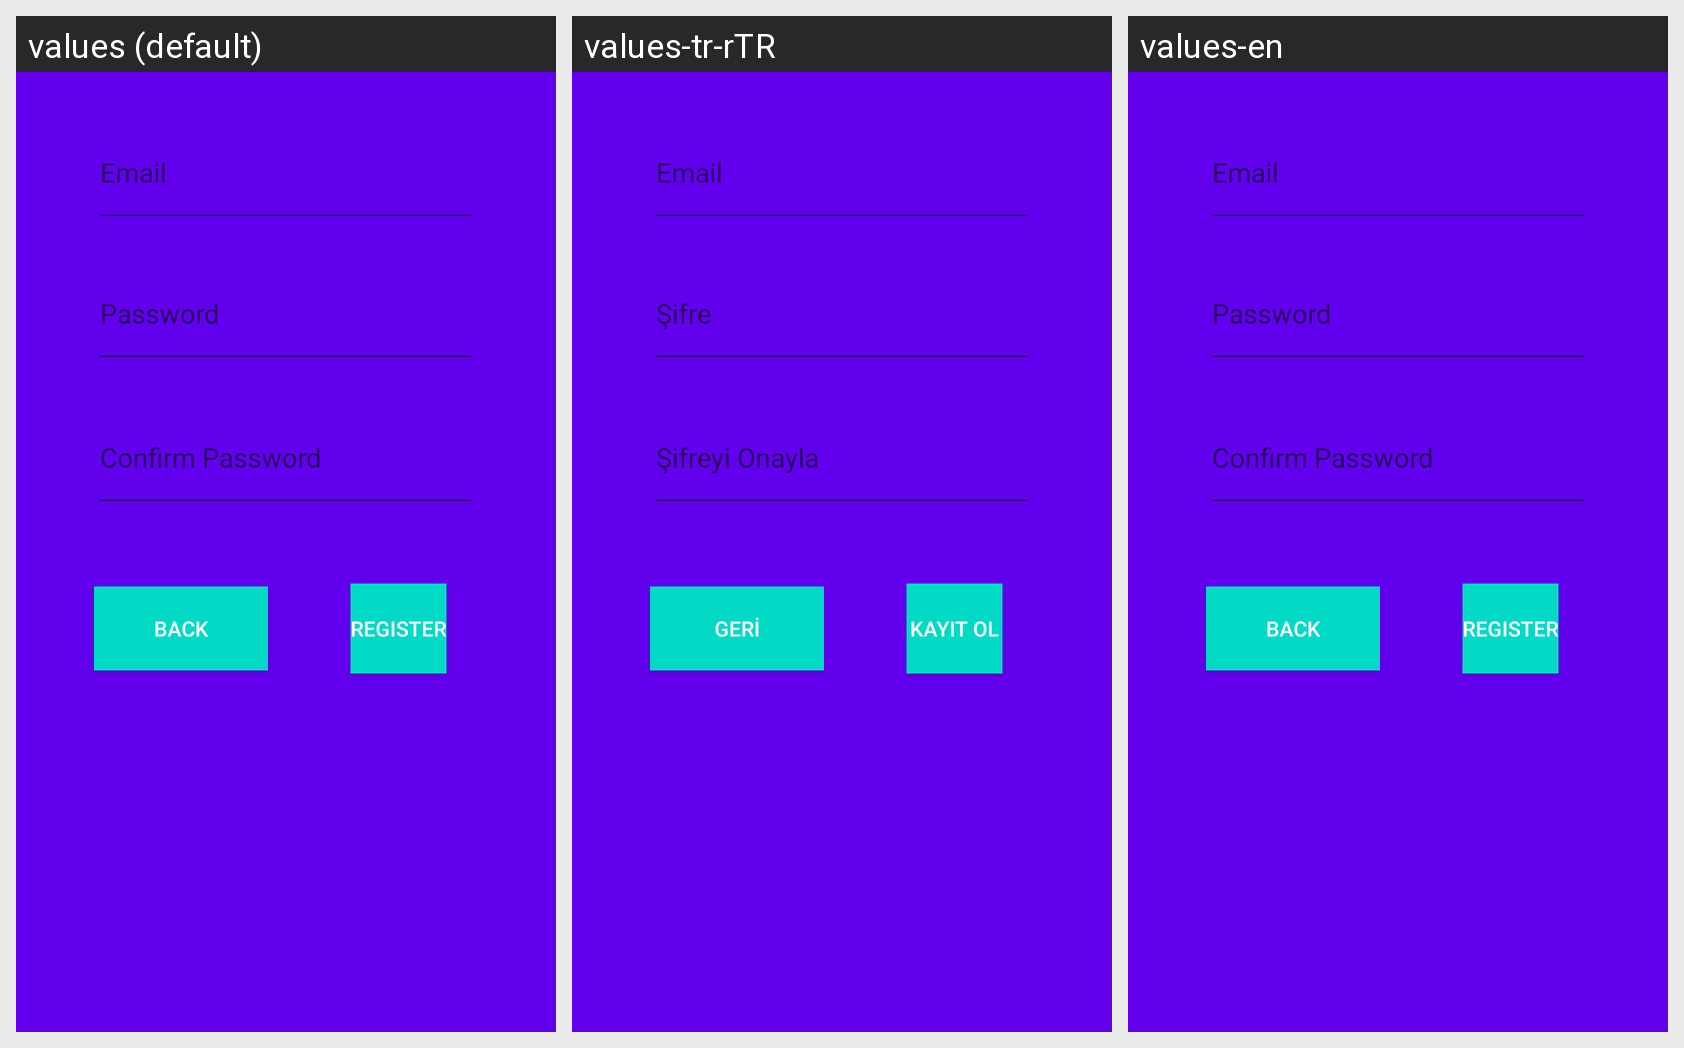

For this localized Android screen grid, give each drawn string resource with its value in every locale shown.
Android screen res/layout/activity_register_activity.xml rendered under 3 locales, left to right: values (default), values-tr-rTR, values-en. Device: Nexus 5 (rendered at 1080×1920; each locale shown at half size, 540×960, under a caption strip naming it); theme AppTheme.
Strings drawn on this screen, with the default value and each locale's value (text and hints the layout hard-codes appear in the picture but are not listed):

email
  values: Email
  values-tr-rTR: Email
  values-en: Email

back
  values: BACK
  values-tr-rTR: GERİ
  values-en: BACK

password
  values: Password
  values-tr-rTR: Şifre
  values-en: Password

confirmPassword
  values: Confirm Password
  values-tr-rTR: Şifreyi Onayla
  values-en: Confirm Password

register
  values: REGISTER
  values-tr-rTR: KAYIT OL
  values-en: REGISTER
